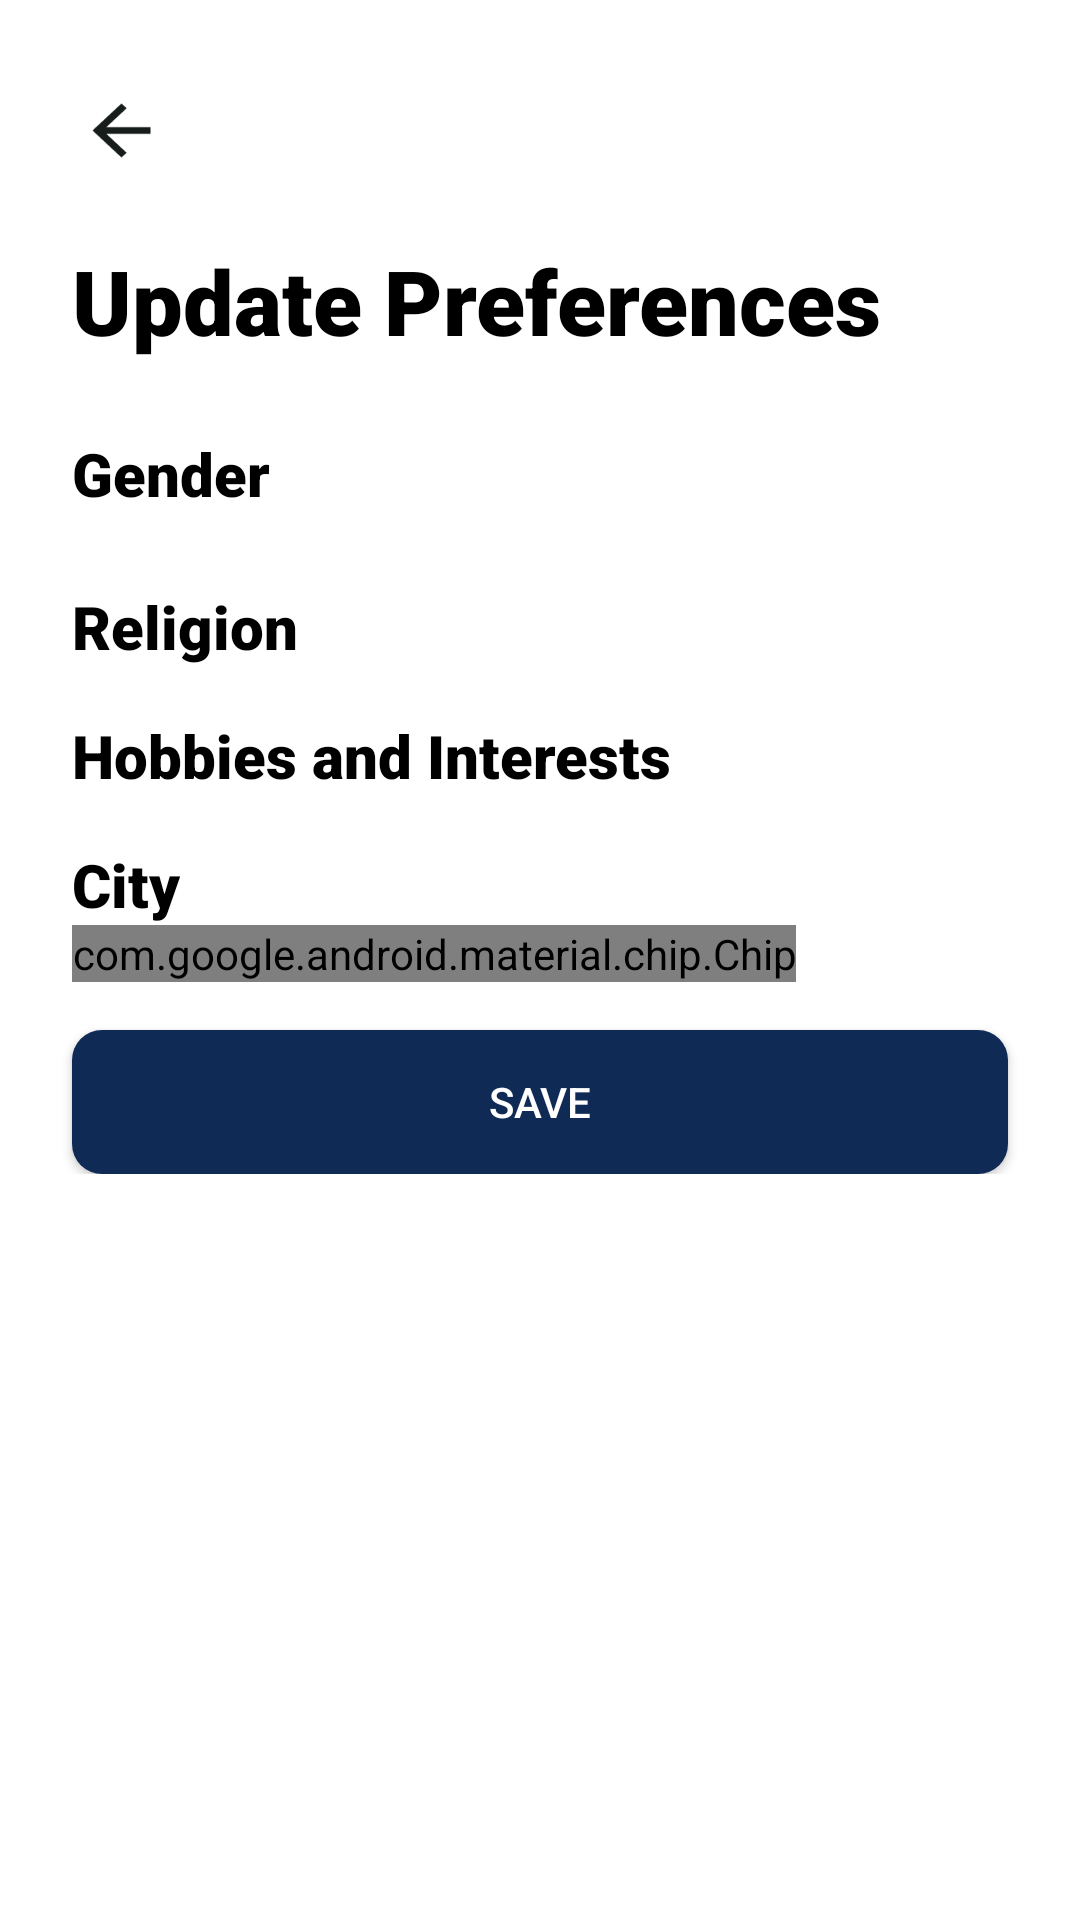

The Android layout XML behind this screen, and the referenced resources:
<!-- AndroidManifest.xml: application theme Theme.KumsiaApp -->
<!-- res/layout/activity_edit_preferences.xml -->
<?xml version="1.0" encoding="utf-8"?>
<ScrollView xmlns:android="http://schemas.android.com/apk/res/android"
    xmlns:app="http://schemas.android.com/apk/res-auto"
    xmlns:tools="http://schemas.android.com/tools"
    android:layout_width="match_parent"
    android:layout_height="match_parent"
    android:background="@color/white"
    tools:context=".view.organization.event.UpdateEventPreferencesActivity">

    <androidx.constraintlayout.widget.ConstraintLayout
        android:id="@+id/main"
        android:layout_width="match_parent"
        android:layout_height="wrap_content"
        android:layout_marginBottom="24dp">

        <ProgressBar
            android:id="@+id/progressBar"
            style="?android:attr/progressBarStyle"
            android:layout_width="wrap_content"
            android:layout_height="wrap_content"
            android:visibility="gone"
            app:layout_constraintBottom_toTopOf="@+id/event_interest_title"
            app:layout_constraintEnd_toEndOf="parent"
            app:layout_constraintHorizontal_bias="0.498"
            app:layout_constraintStart_toStartOf="parent"
            tools:visibility="visible" />

        <ImageView
            android:id="@+id/back_button"
            android:layout_width="33dp"
            android:layout_height="32dp"
            android:layout_marginStart="24dp"
            android:layout_marginTop="28dp"
            android:contentDescription="@string/back"
            app:layout_constraintStart_toStartOf="parent"
            app:layout_constraintTop_toTopOf="parent"
            app:srcCompat="@drawable/ic_arrow_back" />

        <TextView
            android:id="@+id/edit_preferences_title"
            android:layout_width="wrap_content"
            android:layout_height="wrap_content"
            android:layout_marginStart="24dp"
            android:fontFamily="sans-serif-black"
            android:text="@string/update_preferences"
            android:textColor="@color/black"
            android:textSize="30sp"
            app:layout_constraintStart_toStartOf="parent"
            app:layout_constraintTop_toTopOf="@+id/guideline5" />

        <TextView
            android:id="@+id/event_gender_title"
            android:layout_width="wrap_content"
            android:layout_height="wrap_content"
            android:layout_marginTop="24dp"
            android:fontFamily="sans-serif-black"
            android:text="@string/gender"
            android:textColor="@color/black"
            android:textSize="20sp"
            app:layout_constraintStart_toStartOf="@+id/edit_preferences_title"
            app:layout_constraintTop_toBottomOf="@+id/edit_preferences_title" />

        <com.google.android.material.chip.ChipGroup
            android:id="@+id/event_gender_group"
            android:layout_width="match_parent"
            android:layout_height="wrap_content"
            android:layout_marginStart="24dp"
            android:layout_marginEnd="24dp"
            app:layout_constraintEnd_toEndOf="parent"
            app:layout_constraintStart_toStartOf="@+id/event_gender_title"
            app:layout_constraintTop_toBottomOf="@+id/event_gender_title"
            app:singleLine="false">
        </com.google.android.material.chip.ChipGroup>

        <TextView
            android:id="@+id/event_religion_title"
            android:layout_width="wrap_content"
            android:layout_height="wrap_content"
            android:layout_marginTop="24dp"
            android:fontFamily="sans-serif-black"
            android:text="@string/religion"
            android:textColor="@color/black"
            android:textSize="20sp"
            app:layout_constraintStart_toStartOf="@+id/edit_preferences_title"
            app:layout_constraintTop_toBottomOf="@+id/event_gender_group" />


        <com.google.android.material.chip.ChipGroup
            android:id="@+id/event_religion_group"
            android:layout_width="match_parent"
            android:layout_height="wrap_content"
            android:layout_marginStart="24dp"
            android:layout_marginEnd="24dp"
            app:layout_constraintEnd_toEndOf="parent"
            app:layout_constraintHorizontal_bias="1.0"
            app:layout_constraintStart_toStartOf="@+id/event_gender_title"
            app:layout_constraintTop_toBottomOf="@+id/event_religion_title"
            app:singleLine="false">
        </com.google.android.material.chip.ChipGroup>

        <com.google.android.material.chip.ChipGroup
            android:id="@+id/event_interest_group"
            android:layout_width="match_parent"
            android:layout_height="wrap_content"
            android:layout_marginStart="24dp"
            android:layout_marginEnd="24dp"
            app:layout_constraintEnd_toEndOf="parent"
            app:layout_constraintHorizontal_bias="1.0"
            app:layout_constraintStart_toStartOf="@+id/event_gender_title"
            app:layout_constraintTop_toBottomOf="@+id/event_interest_title"
            app:singleLine="false">
        </com.google.android.material.chip.ChipGroup>

        <TextView
            android:id="@+id/event_interest_title"
            android:layout_width="wrap_content"
            android:layout_height="wrap_content"
            android:layout_marginTop="16dp"
            android:fontFamily="sans-serif-black"
            android:text="@string/hobbies_and_interests"
            android:textColor="@color/black"
            android:textSize="20sp"
            app:layout_constraintStart_toStartOf="@+id/edit_preferences_title"
            app:layout_constraintTop_toBottomOf="@+id/event_religion_group" />

        <com.google.android.material.chip.ChipGroup
            android:id="@+id/event_city_group"
            android:layout_width="match_parent"
            android:layout_height="wrap_content"
            android:layout_marginStart="24dp"
            android:layout_marginEnd="24dp"
            app:layout_constraintEnd_toEndOf="parent"
            app:layout_constraintHorizontal_bias="1.0"
            app:layout_constraintStart_toStartOf="@+id/event_gender_title"
            app:layout_constraintTop_toBottomOf="@+id/event_city_title"
            app:singleLine="false">

            <com.google.android.material.chip.Chip
                android:id="@+id/add_city_chip"
                style="@style/CustomChipChoice"
                android:checkable="false"
                app:chipStrokeWidth="1dp"
                android:textAlignment="center"
                android:layout_width="wrap_content"
                android:layout_height="wrap_content"
                android:text="@string/add_city" />
        </com.google.android.material.chip.ChipGroup>

        <TextView
            android:id="@+id/event_city_title"
            android:layout_width="wrap_content"
            android:layout_height="wrap_content"
            android:layout_marginTop="16dp"
            android:fontFamily="sans-serif-black"
            android:text="@string/city"
            android:textColor="@color/black"
            android:textSize="20sp"
            app:layout_constraintStart_toStartOf="@+id/edit_preferences_title"
            app:layout_constraintTop_toBottomOf="@+id/event_interest_group" />

        <Button
            android:id="@+id/save_button"
            android:layout_width="match_parent"
            android:layout_height="wrap_content"
            android:layout_marginStart="24dp"
            android:layout_marginTop="16dp"
            android:layout_marginEnd="24dp"
            android:background="@drawable/blue_button_style"
            android:text="@string/save"
            android:textColor="@color/white"
            app:backgroundTint="@null"
            app:layout_constraintEnd_toEndOf="parent"
            app:layout_constraintHorizontal_bias="0.0"
            app:layout_constraintStart_toStartOf="parent"
            app:layout_constraintTop_toBottomOf="@+id/event_city_group"
            tools:ignore="DuplicateSpeakableTextCheck" />

        <androidx.constraintlayout.widget.Guideline
            android:id="@+id/guideline5"
            android:layout_width="wrap_content"
            android:layout_height="wrap_content"
            android:orientation="horizontal"
            app:layout_constraintGuide_begin="80dp" />

    </androidx.constraintlayout.widget.ConstraintLayout>

</ScrollView>
<!-- resources referenced by this layout -->
<resources>
  <color name="black">#FF000000</color>
  <color name="white">#FFFFFFFF</color>
  <!-- drawable blue_button_style (drawable) -->
  <?xml version="1.0" encoding="utf-8"?>
  <shape xmlns:android="http://schemas.android.com/apk/res/android"
      android:shape="rectangle"
      android:padding="10dp">
  
      <solid android:color="@color/dark_blue" />
      <corners
          android:bottomRightRadius="10dp"
          android:bottomLeftRadius="10dp"
          android:topLeftRadius="10dp"
          android:topRightRadius="10dp" />
  </shape>
  <!-- drawable ic_arrow_back: png bitmap (drawable, 2569 bytes) -->
  <string name="add_city">+ Add City</string>
  <string name="back">Back</string>
  <string name="city">City</string>
  <string name="gender">Gender</string>
  <string name="hobbies_and_interests">Hobbies and Interests</string>
  <string name="religion">Religion</string>
  <string name="save">Save</string>
  <string name="update_preferences">Update Preferences</string>
  <style name="CustomChipChoice" parent="@style/Widget.MaterialComponents.Chip.Choice">
          <item name="chipBackgroundColor">@drawable/background_color_chip_state</item>
          <item name="android:textColor">@drawable/text_color_chip_state</item>
      </style>
  <style name="Theme.KumsiaApp" parent="Base.Theme.KumsiaApp" />
  <color name="dark_blue">#102A56</color>
  <style name="Base.Theme.KumsiaApp" parent="Theme.Material3.DayNight.NoActionBar">
          
          
          <item name="colorPrimary">@color/dark_blue</item> --&gt;
          <item name="android:statusBarColor">@color/dark_blue</item>
          <item name="android:windowDrawsSystemBarBackgrounds">true</item>
      </style>
</resources>
